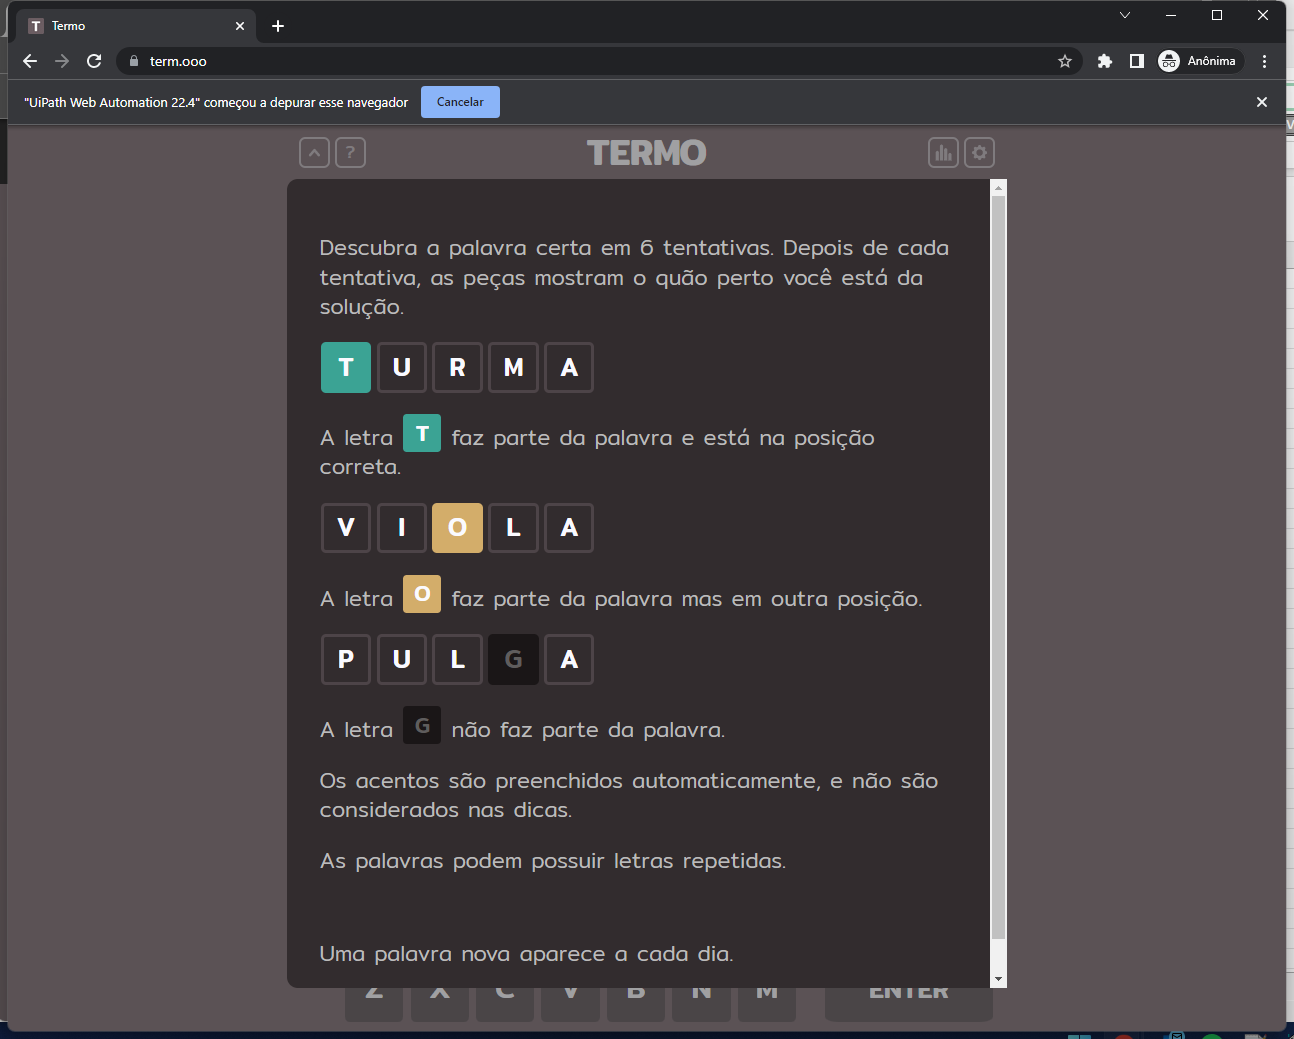
Task: Processo para resolver o jogo Termo
Workflow: TermoLeResultado

Step 1: Tela Principal in window 'Termo' (chrome.exe)

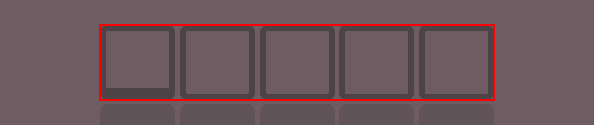
Step 2: find the wc-row